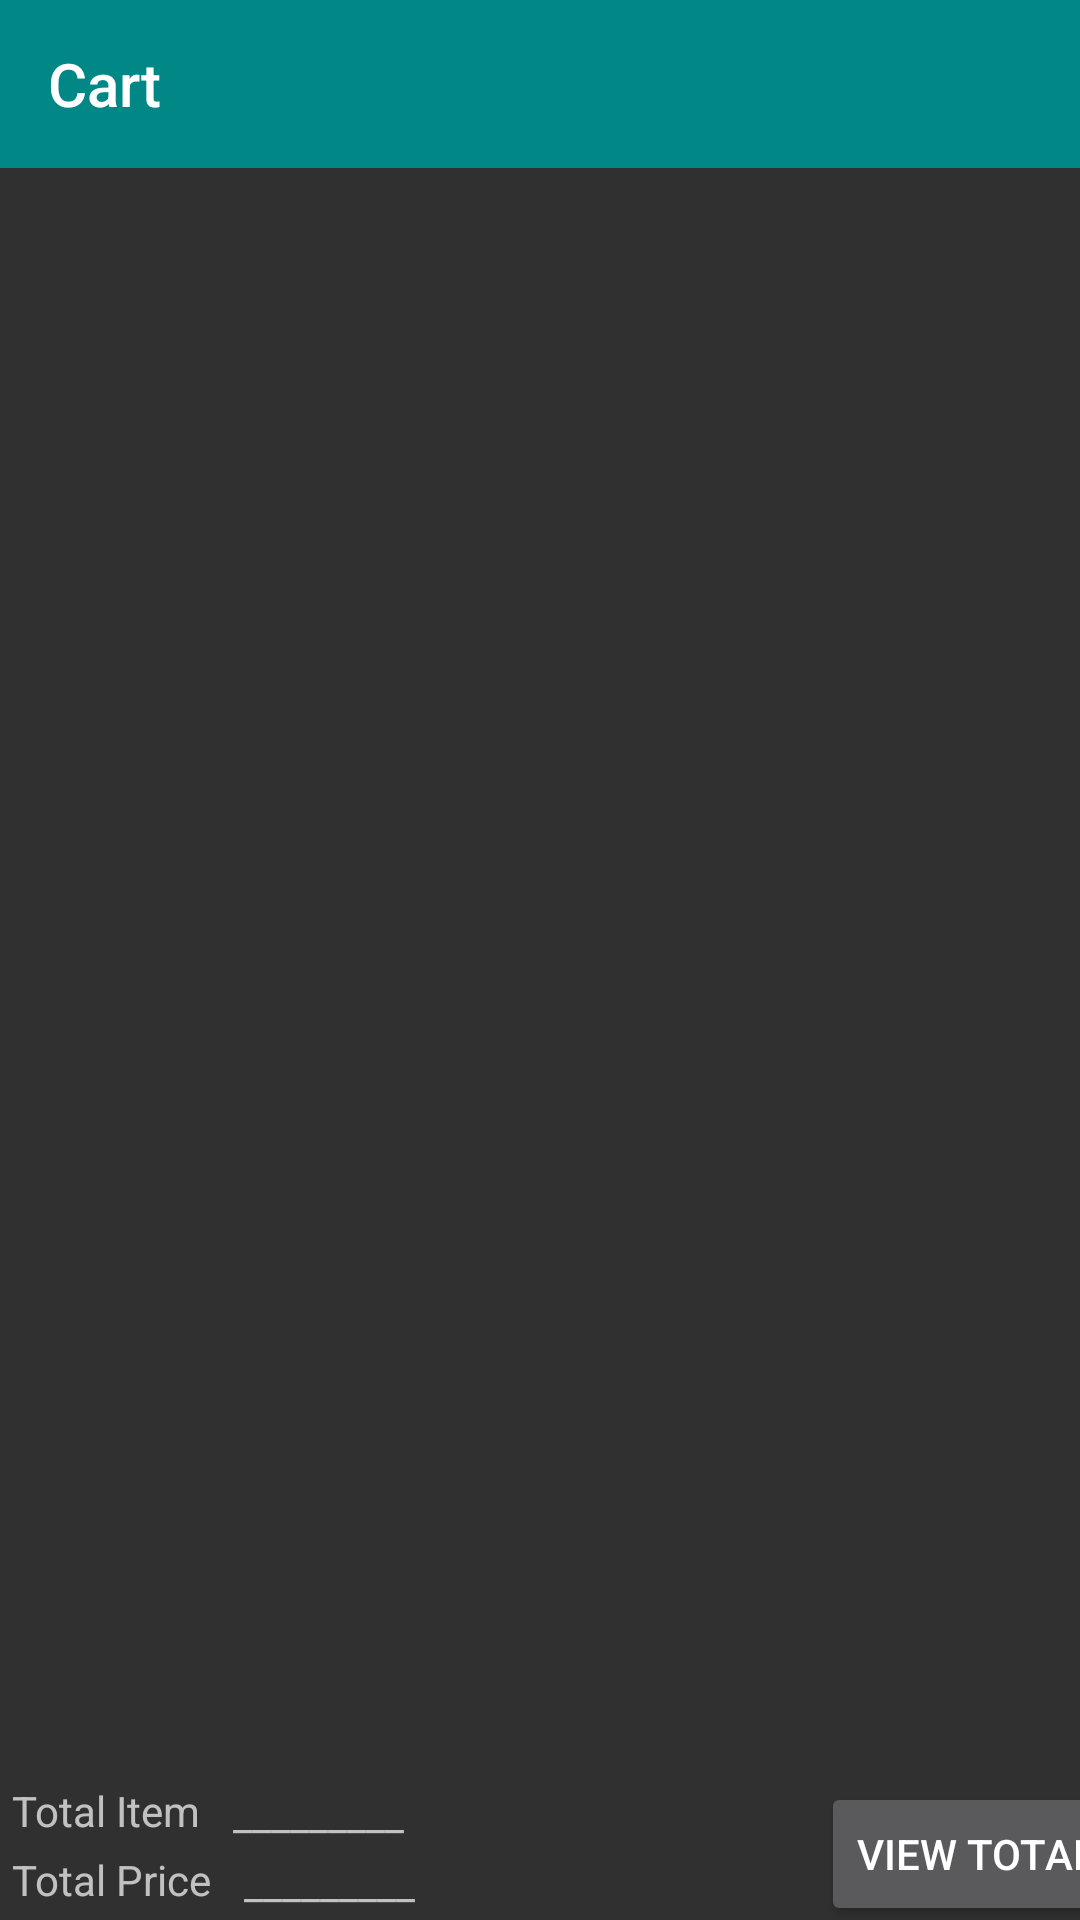

Write the Android layout XML for this screen, with the resource values it uses.
<!-- AndroidManifest.xml: application theme Theme.MiniProject -->
<!-- res/layout/cart.xml -->
<?xml version="1.0" encoding="utf-8"?>
<LinearLayout xmlns:android="http://schemas.android.com/apk/res/android"
    xmlns:app="http://schemas.android.com/apk/res-auto"
    xmlns:tools="http://schemas.android.com/tools"
    android:layout_width="match_parent"
    android:layout_height="match_parent"
    android:orientation="vertical"
    tools:context=".Cart">
    <RelativeLayout
        android:layout_width="match_parent"
        android:layout_height="wrap_content">
        <androidx.appcompat.widget.Toolbar
            android:id="@+id/cart"
            android:layout_width="match_parent"
            android:layout_height="wrap_content"
            android:background="@color/design_default_color_secondary_variant"
            app:layout_constraintEnd_toEndOf="parent"
            app:layout_constraintStart_toStartOf="parent"
            app:layout_constraintTop_toTopOf="parent"
            app:title="Cart" />
    </RelativeLayout>

    <RelativeLayout
        android:layout_width="match_parent"
        android:layout_height="534dp">

        <androidx.recyclerview.widget.RecyclerView
            android:id="@+id/items"
            android:layout_width="match_parent"
            android:layout_height="match_parent" />
    </RelativeLayout>

    <androidx.constraintlayout.widget.ConstraintLayout
        android:layout_width="match_parent"
        android:layout_height="match_parent">

        <TextView
            android:id="@+id/tprice"
            android:layout_width="wrap_content"
            android:layout_height="wrap_content"
            android:layout_marginStart="11dp"
            android:layout_marginLeft="11dp"
            android:layout_marginTop="4dp"
            android:text="_________"
            app:layout_constraintStart_toEndOf="@+id/textView26"
            app:layout_constraintTop_toBottomOf="@+id/titem" />

        <TextView
            android:id="@+id/textView16"
            android:layout_width="wrap_content"
            android:layout_height="wrap_content"
            android:layout_marginStart="4dp"
            android:layout_marginLeft="4dp"
            android:layout_marginTop="4dp"
            android:text="Total Item"
            app:layout_constraintStart_toStartOf="parent"
            app:layout_constraintTop_toTopOf="parent" />

        <TextView
            android:id="@+id/textView26"
            android:layout_width="wrap_content"
            android:layout_height="wrap_content"
            android:layout_marginStart="4dp"
            android:layout_marginLeft="4dp"
            android:layout_marginTop="4dp"
            android:text="Total Price"
            app:layout_constraintStart_toStartOf="parent"
            app:layout_constraintTop_toBottomOf="@+id/textView16" />

        <TextView
            android:id="@+id/titem"
            android:layout_width="wrap_content"
            android:layout_height="wrap_content"
            android:layout_marginStart="11dp"
            android:layout_marginLeft="11dp"
            android:layout_marginTop="5dp"
            android:text="_________"
            app:layout_constraintStart_toEndOf="@+id/textView16"
            app:layout_constraintTop_toTopOf="parent" />

        <EditText
            android:id="@+id/addr"
            android:layout_width="217dp"
            android:layout_height="74dp"
            android:layout_marginStart="8dp"
            android:layout_marginLeft="8dp"
            android:layout_marginTop="5dp"
            android:background="@drawable/custom_input"
            android:backgroundTint="@color/white"
            android:ems="10"
            android:gravity="start|top"

            android:inputType="textMultiLine"
            android:shadowColor="#FFFFFF"
            android:textColor="#121010"
            android:textColorHighlight="#F8F4F4"
            android:textSize="10dp"
            app:layout_constraintStart_toStartOf="parent"
            app:layout_constraintTop_toBottomOf="@+id/tprice" />

        <Button
            android:id="@+id/button9"
            android:layout_width="wrap_content"
            android:layout_height="wrap_content"
            android:layout_marginStart="82dp"
            android:layout_marginLeft="82dp"
            android:layout_marginTop="4dp"
            android:layout_marginEnd="16dp"
            android:layout_marginRight="16dp"
            android:text="View Total"
            app:layout_constraintEnd_toEndOf="parent"
            app:layout_constraintStart_toEndOf="@+id/addr"
            app:layout_constraintTop_toTopOf="parent" />

        <Button
            android:id="@+id/button7"
            android:layout_width="146dp"
            android:layout_height="39dp"
            android:layout_marginStart="25dp"
            android:layout_marginLeft="25dp"
            android:layout_marginTop="35dp"
            android:layout_marginEnd="16dp"
            android:layout_marginRight="16dp"
            android:text="Place Order"
            app:layout_constraintEnd_toEndOf="parent"
            app:layout_constraintStart_toEndOf="@+id/addr"
            app:layout_constraintTop_toBottomOf="@+id/button9" />
    </androidx.constraintlayout.widget.ConstraintLayout>

</LinearLayout>
<!-- resources referenced by this layout -->
<resources>
  <color name="white">#FFFFFFFF</color>
  <!-- drawable custom_input (drawable) -->
  <?xml version="1.0" encoding="utf-8"?>
  <selector xmlns:android="http://schemas.android.com/apk/res/android">
      <item android:state_enabled="true" android:state_focused="true">
          <shape android:shape="rectangle">
              <corners android:radius="10dp"/>
              <stroke android:color="@color/purple_200" android:width="1dp"/>
          </shape>
  
      </item>
  
      <item android:state_enabled="true">
          <shape android:shape="rectangle">
  
              <corners android:radius="10dp"/>
              <stroke android:color="@color/cardview_dark_background" android:width="1dp"/>
          </shape>
  
      </item>
  
  </selector>
  <style name="Theme.MiniProject" parent="Theme.AppCompat.NoActionBar">
          
          <item name="colorPrimary">@color/purple_500</item>
          <item name="colorPrimaryVariant">@color/purple_700</item>
          <item name="colorOnPrimary">@color/white</item>
          <item name="windowActionBar">false</item>
          
          <item name="colorSecondary">@color/teal_200</item>
          <item name="colorSecondaryVariant">@color/teal_700</item>
          <item name="colorOnSecondary">@color/black</item>
          
          <item name="android:statusBarColor" tools:targetApi="l">?attr/colorPrimaryVariant</item>
          
      </style>
  <color name="purple_200">#FFBB86FC</color>
  <color name="purple_500">#FF6200EE</color>
  <color name="purple_700">#FF3700B3</color>
  <color name="teal_200">#FF03DAC5</color>
  <color name="teal_700">#FF018786</color>
  <color name="black">#FF000000</color>
</resources>
